Image classification data set "dataset" (daai25/RestarauntRecommenderFoodClassifier on GitHub). Class labels (2): food, non food.

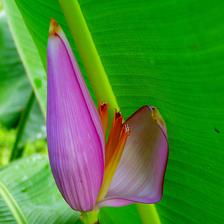
Label: non food

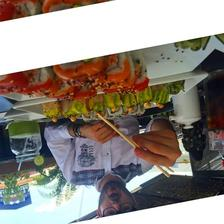
Label: food

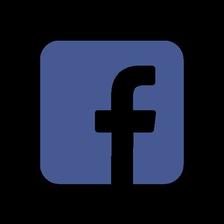
Label: non food

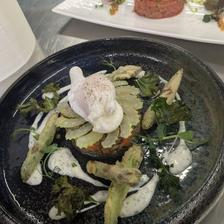
Label: food

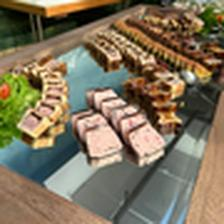
Label: food

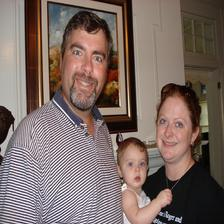
Label: non food
